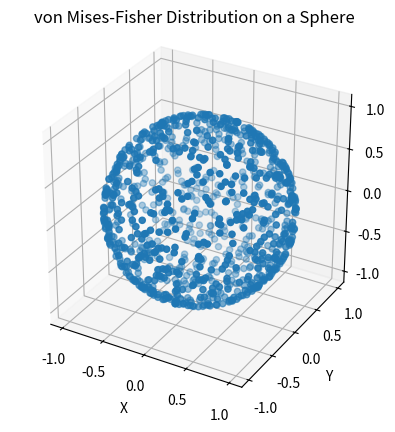

Recreate this plot in Python.
import numpy as np
import matplotlib.pyplot as plt
from mpl_toolkits.mplot3d import Axes3D
from scipy.stats import special_ortho_group

def von_mises_fisher(mu, kappa, size=1000):
    """
    Generate samples from the von Mises-Fisher distribution.

    Parameters:
        mu (array-like): The mean direction of the distribution.
        kappa (float): The concentration parameter of the distribution.
        size (int): Number of samples to generate.

    Returns:
        numpy.ndarray: Samples from the von Mises-Fisher distribution.
    """
    dim = len(mu)
    random_directions = special_ortho_group.rvs(dim)  # Random orthogonal matrix
    normal_samples = np.random.normal(size=(size, dim))
    samples = np.dot(normal_samples, random_directions)  # Samples in the standard normal coordinate system

    norm = np.linalg.norm(samples, axis=1)
    uniform_samples = np.random.uniform(size=size) ** (1 / dim)
    uniform_samples_reshaped = np.arccos(uniform_samples).reshape(-1, 1)
    scaled_samples = (samples.T / norm).T * uniform_samples_reshaped

    return scaled_samples * kappa + mu

def project_on_sphere(samples):
    """
    Project samples onto the surface of a unit sphere.

    Parameters:
        samples (numpy.ndarray): Samples to project.

    Returns:
        numpy.ndarray: Projected samples on the surface of the unit sphere.
    """
    norms = np.linalg.norm(samples, axis=1)
    return samples / norms[:, None]

# Parameters for the von Mises-Fisher distribution
mu = np.array([0, 0, 1])  # Mean direction
kappa = 500  # Concentration parameter

# Generate samples from the von Mises-Fisher distribution
samples = von_mises_fisher(mu, kappa)

# Project samples onto the surface of a unit sphere
projected_samples = project_on_sphere(samples)

# Plotting on a sphere
fig = plt.figure()
ax = fig.add_subplot(111, projection='3d')
ax.scatter(projected_samples[:, 0], projected_samples[:, 1], projected_samples[:, 2])
ax.set_title('von Mises-Fisher Distribution on a Sphere')
ax.set_xlabel('X')
ax.set_ylabel('Y')
ax.set_zlabel('Z')
ax.set_aspect('equal')
plt.show()
